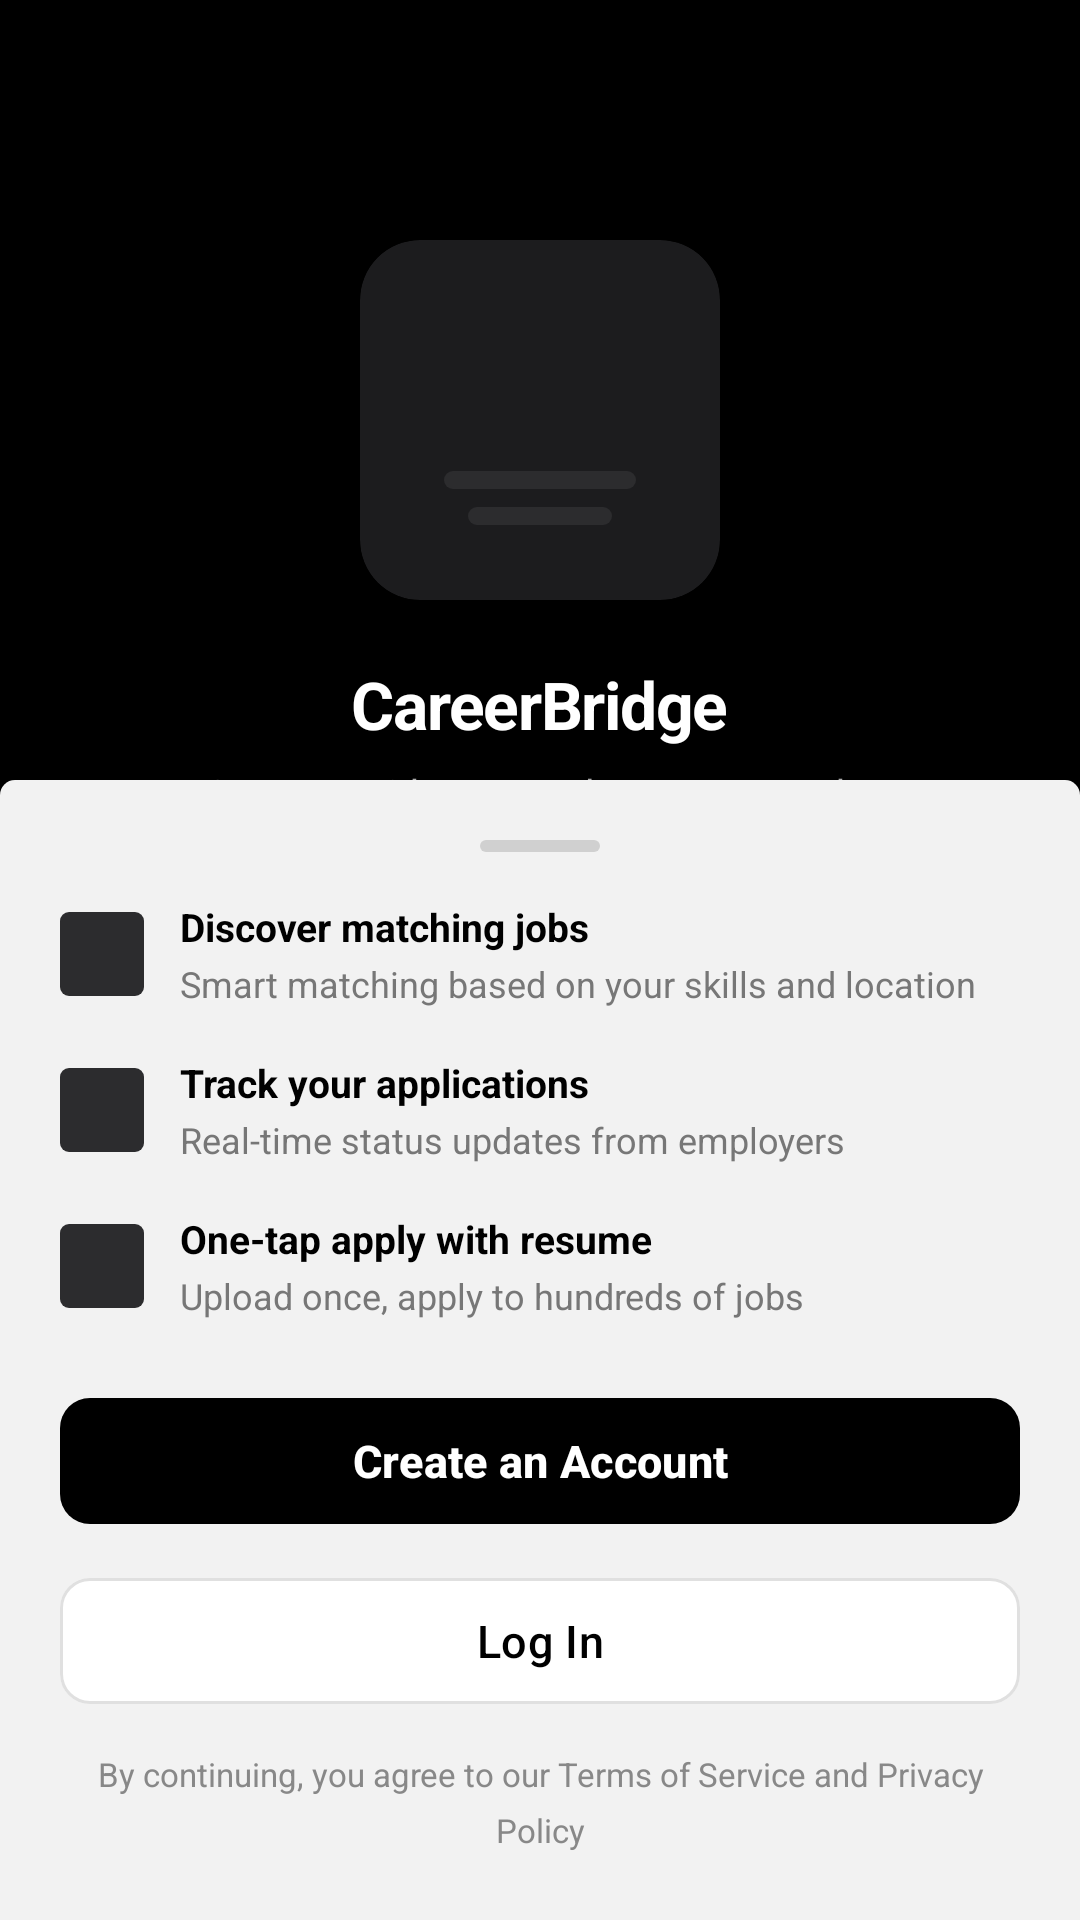

Layout XML and referenced resources for this Android screen:
<!-- AndroidManifest.xml: application theme Theme.CareerBridgeMobile -->
<!-- res/layout/splash_activity.xml -->
<?xml version="1.0" encoding="utf-8"?>
<FrameLayout
    xmlns:android="http://schemas.android.com/apk/res/android"
    xmlns:app="http://schemas.android.com/apk/res-auto"
    android:layout_width="match_parent"
    android:layout_height="match_parent"
    android:background="#000000">

    
    <LinearLayout
        android:orientation="vertical"
        android:gravity="center"
        android:background="#000000"
        android:layout_width="match_parent"
        android:layout_height="match_parent"
        android:paddingTop="80dp"
        android:paddingBottom="380dp">

        
        <androidx.cardview.widget.CardView
            android:layout_width="120dp"
            android:layout_height="120dp"
            android:layout_marginBottom="20dp"
            app:cardBackgroundColor="#1C1C1E"
            app:cardCornerRadius="20dp"
            app:cardElevation="0dp">

            <LinearLayout
                android:orientation="vertical"
                android:gravity="center"
                android:layout_width="match_parent"
                android:layout_height="match_parent">

                
                <View
                    android:background="@drawable/circle_gray"
                    android:layout_width="44dp"
                    android:layout_height="44dp"
                    android:layout_marginBottom="8dp"/>

                
                <View
                    android:background="@drawable/rounded_bar_gray"
                    android:layout_width="64dp"
                    android:layout_height="6dp"
                    android:layout_marginBottom="6dp"/>

                
                <View
                    android:background="@drawable/rounded_bar_gray"
                    android:layout_width="48dp"
                    android:layout_height="6dp"/>

            </LinearLayout>

        </androidx.cardview.widget.CardView>

        
        <TextView
            android:text="CareerBridge"
            android:textColor="#FFFFFF"
            android:textSize="22sp"
            android:textStyle="bold"
            android:layout_marginBottom="6dp"
            android:letterSpacing="-0.02"
            android:layout_width="wrap_content"
            android:layout_height="wrap_content"/>

        
        <TextView
            android:text="Connect with top employers across the Philippines"
            android:textColor="#AAAAAA"
            android:textSize="13sp"
            android:gravity="center"
            android:lineSpacingMultiplier="1.4"
            android:paddingStart="40dp"
            android:paddingEnd="40dp"
            android:layout_width="wrap_content"
            android:layout_height="wrap_content"/>

    </LinearLayout>


    
    <LinearLayout
        android:orientation="vertical"
        android:background="@drawable/bottom_card_background"
        android:padding="20dp"
        android:layout_gravity="bottom"
        android:layout_width="match_parent"
        android:layout_height="380dp">
        <View
            android:layout_width="40dp"
            android:layout_height="4dp"
            android:layout_gravity="center"
            android:layout_marginBottom="16dp"
            android:background="@drawable/handle_bar"/>
        
        <LinearLayout
            android:orientation="horizontal"
            android:gravity="center_vertical"
            android:layout_marginBottom="16dp"
            android:layout_width="match_parent"
            android:layout_height="wrap_content">

            <View
                android:background="@drawable/rounded_bar_gray"
                android:layout_width="28dp"
                android:layout_height="28dp"/>

            <LinearLayout
                android:orientation="vertical"
                android:layout_marginStart="12dp"
                android:layout_width="wrap_content"
                android:layout_height="wrap_content">

                <TextView
                    android:text="Discover matching jobs"
                    android:textStyle="bold"
                    android:textSize="13sp"
                    android:textColor="#000000"
                    android:layout_marginBottom="2dp"
                    android:layout_width="wrap_content"
                    android:layout_height="wrap_content"/>

                <TextView
                    android:text="Smart matching based on your skills and location"
                    android:textSize="12sp"
                    android:textColor="#777777"
                    android:layout_width="wrap_content"
                    android:layout_height="wrap_content"/>
            </LinearLayout>
        </LinearLayout>

        
        <LinearLayout
            android:orientation="horizontal"
            android:gravity="center_vertical"
            android:layout_marginBottom="16dp"
            android:layout_width="match_parent"
            android:layout_height="wrap_content">

            <View
                android:background="@drawable/rounded_bar_gray"
                android:layout_width="28dp"
                android:layout_height="28dp"/>

            <LinearLayout
                android:orientation="vertical"
                android:layout_marginStart="12dp"
                android:layout_width="wrap_content"
                android:layout_height="wrap_content">

                <TextView
                    android:text="Track your applications"
                    android:textStyle="bold"
                    android:textSize="13sp"
                    android:textColor="#000000"
                    android:layout_marginBottom="2dp"
                    android:layout_width="wrap_content"
                    android:layout_height="wrap_content"/>

                <TextView
                    android:text="Real-time status updates from employers"
                    android:textSize="12sp"
                    android:textColor="#777777"
                    android:layout_width="wrap_content"
                    android:layout_height="wrap_content"/>
            </LinearLayout>
        </LinearLayout>

        
        <LinearLayout
            android:orientation="horizontal"
            android:gravity="center_vertical"
            android:layout_marginBottom="22dp"
            android:layout_width="match_parent"
            android:layout_height="wrap_content">

            <View
                android:background="@drawable/rounded_bar_gray"
                android:layout_width="28dp"
                android:layout_height="28dp"/>

            <LinearLayout
                android:orientation="vertical"
                android:layout_marginStart="12dp"
                android:layout_width="wrap_content"
                android:layout_height="wrap_content">

                <TextView
                    android:text="One-tap apply with resume"
                    android:textStyle="bold"
                    android:textSize="13sp"
                    android:textColor="#000000"
                    android:layout_marginBottom="2dp"
                    android:layout_width="wrap_content"
                    android:layout_height="wrap_content"/>

                <TextView
                    android:text="Upload once, apply to hundreds of jobs"
                    android:textSize="12sp"
                    android:textColor="#777777"
                    android:layout_width="wrap_content"
                    android:layout_height="wrap_content"/>
            </LinearLayout>
        </LinearLayout>

        
        <com.google.android.material.button.MaterialButton
            android:id="@+id/createAccountBtn"
            android:text="Create an Account"
            android:textColor="#FFFFFF"
            android:textSize="15sp"
            android:textStyle="bold"
            app:backgroundTint="#000000"
            app:cornerRadius="10dp"
            app:elevation="0dp"
            android:layout_width="match_parent"
            android:layout_height="50dp"/>

        
        <com.google.android.material.button.MaterialButton
            android:id="@+id/loginBtn"
            android:text="Log In"
            android:textColor="#000000"
            android:textSize="15sp"
            app:backgroundTint="#FFFFFF"
            app:strokeColor="#E0E0E0"
            app:strokeWidth="1dp"
            app:cornerRadius="10dp"
            app:elevation="0dp"
            android:layout_marginTop="10dp"
            android:layout_width="match_parent"
            android:layout_height="50dp"/>

        
        <TextView
            android:text="By continuing, you agree to our Terms of Service and Privacy Policy"
            android:textColor="#888888"
            android:textSize="11sp"
            android:gravity="center"
            android:lineSpacingMultiplier="1.4"
            android:layout_marginTop="12dp"
            android:layout_width="match_parent"
            android:layout_height="wrap_content"/>

    </LinearLayout>

</FrameLayout>
<!-- resources referenced by this layout -->
<resources>
  <!-- drawable bottom_card_background (drawable) -->
  <?xml version="1.0" encoding="utf-8"?>
  <shape xmlns:android="http://schemas.android.com/apk/res/android"
      android:shape="rectangle">
      <solid android:color="#F2F2F2"/>
      <corners android:topLeftRadius="5dp" android:topRightRadius="5dp"/>
  </shape>
  <!-- drawable handle_bar (drawable) -->
  <?xml version="1.0" encoding="utf-8"?>
  <shape xmlns:android="http://schemas.android.com/apk/res/android">
      <solid android:color="#D0D0D0"/>
      <corners android:radius="10dp"/>
  </shape>
  <!-- drawable rounded_bar_gray (drawable) -->
  <?xml version="1.0" encoding="utf-8"?>
  <shape xmlns:android="http://schemas.android.com/apk/res/android"
      android:shape="rectangle">
      <solid android:color="#2C2C2E"/>
      <corners android:radius="3dp"/>
  </shape>
  <style name="Theme.CareerBridgeMobile" parent="Base.Theme.CareerBridgeMobile" />
  <style name="Base.Theme.CareerBridgeMobile" parent="Theme.Material3.DayNight.NoActionBar">
          
          
      </style>
</resources>
